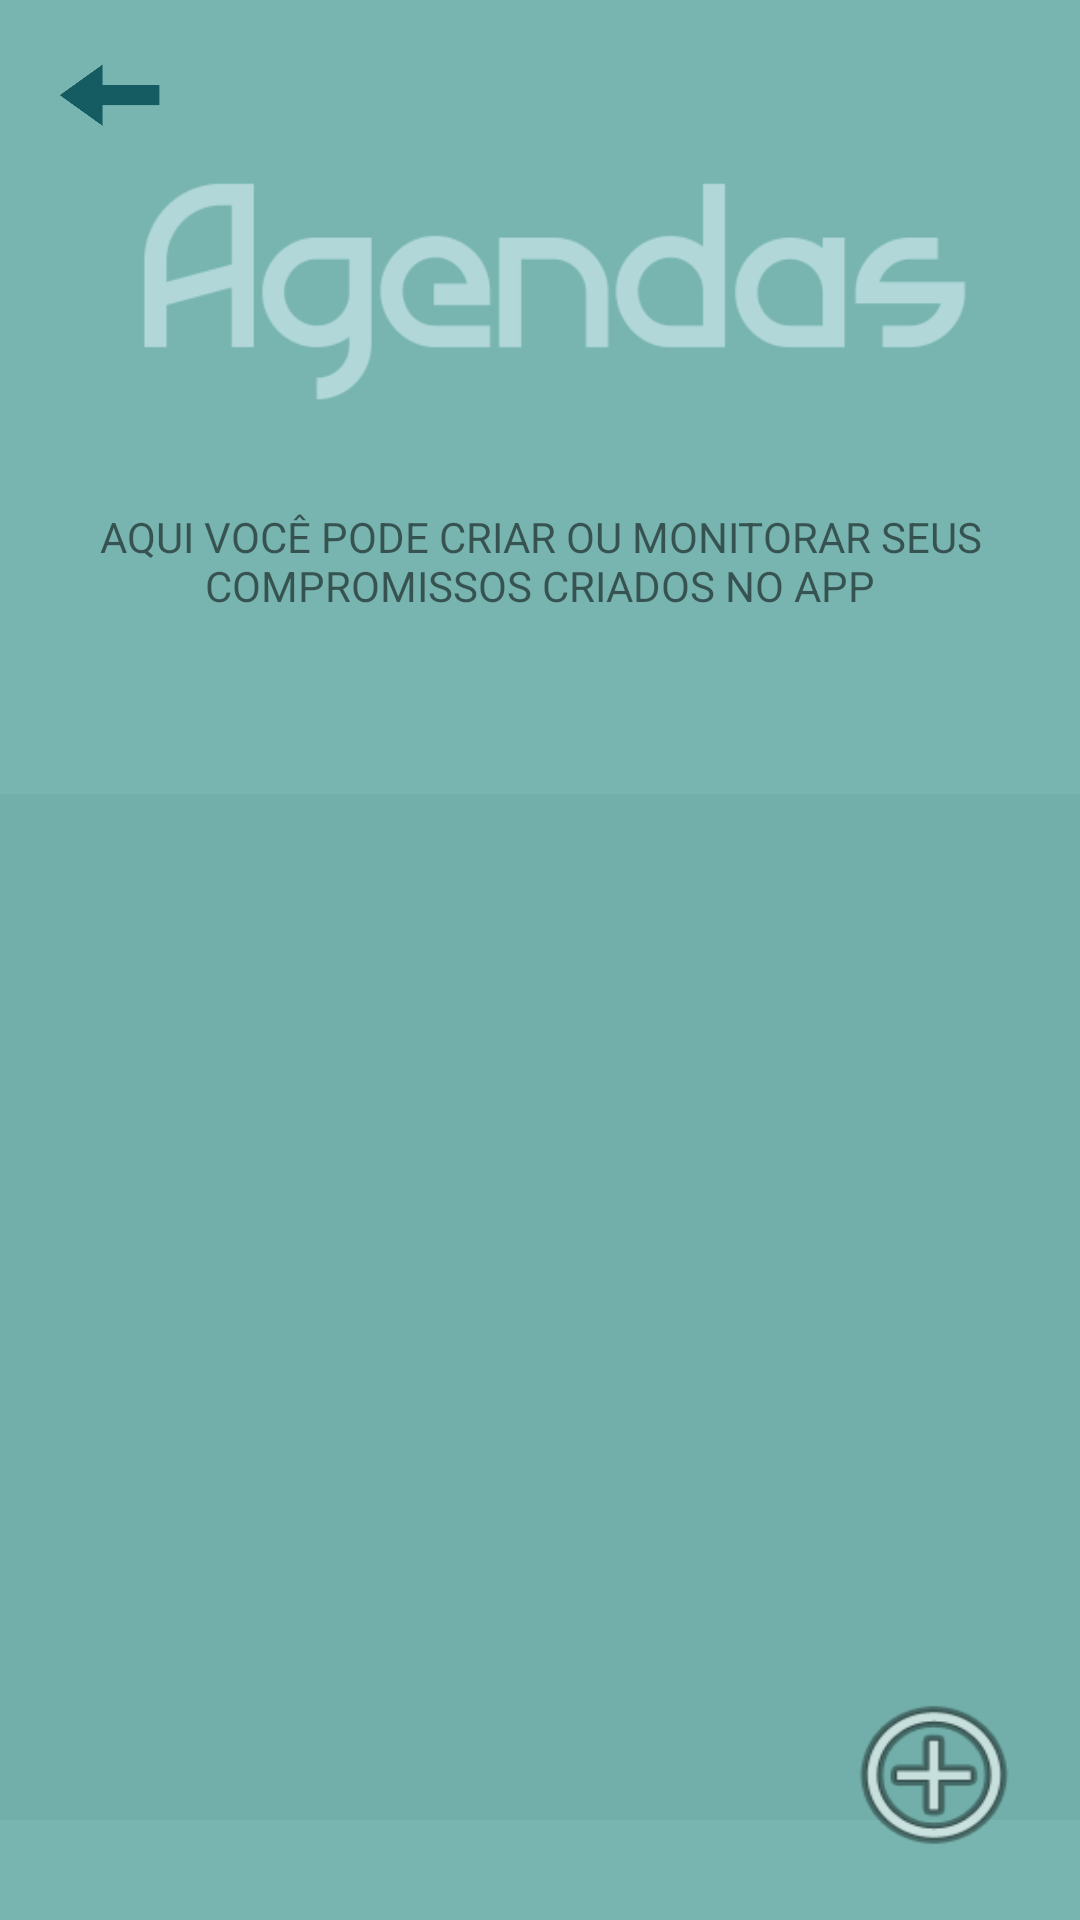

Produce the Android XML layout that renders to this screen, including the resource entries it uses.
<!-- AndroidManifest.xml: application theme AppTheme -->
<!-- res/layout/activity_agenda.xml -->
<?xml version="1.0" encoding="utf-8"?>
<android.support.constraint.ConstraintLayout xmlns:android="http://schemas.android.com/apk/res/android"
    xmlns:app="http://schemas.android.com/apk/res-auto"
    xmlns:tools="http://schemas.android.com/tools"
    android:layout_width="match_parent"
    android:layout_height="match_parent"
    android:background="@color/colorPrimary"
    tools:context=".activity.activity.AgendaActivity">

    <ImageView
        android:id="@+id/imgLogoAgendas"
        android:layout_width="390dp"
        android:layout_height="175dp"
        android:layout_marginBottom="8dp"
        android:layout_marginEnd="8dp"
        android:layout_marginStart="8dp"
        android:layout_marginTop="8dp"
        app:layout_constraintBottom_toBottomOf="parent"
        app:layout_constraintEnd_toEndOf="parent"
        app:layout_constraintHorizontal_bias="0.4"
        app:layout_constraintStart_toStartOf="parent"
        app:layout_constraintTop_toTopOf="parent"
        app:layout_constraintVertical_bias="0.0"
        app:srcCompat="@drawable/agenda_logo" />

    <TextView
        android:id="@+id/textView6"
        android:layout_width="wrap_content"
        android:layout_height="wrap_content"
        android:layout_marginBottom="8dp"
        android:layout_marginEnd="8dp"
        android:layout_marginTop="8dp"
        android:padding="5dp"
        android:text="AQUI VOCÊ PODE CRIAR OU MONITORAR SEUS COMPROMISSOS CRIADOS NO APP"
        android:textAlignment="center"
        android:textSize="14sp"
        app:layout_constraintBottom_toBottomOf="parent"
        app:layout_constraintEnd_toEndOf="parent"
        app:layout_constraintHorizontal_bias="0.0"
        app:layout_constraintStart_toStartOf="parent"
        app:layout_constraintTop_toTopOf="parent"
        app:layout_constraintVertical_bias="0.27" />

    <Button
        android:id="@+id/btnVoltarAgenda"
        android:layout_width="41dp"
        android:layout_height="32dp"
        android:layout_marginBottom="8dp"
        android:layout_marginEnd="8dp"
        android:layout_marginStart="8dp"
        android:layout_marginTop="8dp"
        android:background="@drawable/btnvoltar"
        app:layout_constraintBottom_toBottomOf="parent"
        app:layout_constraintEnd_toEndOf="parent"
        app:layout_constraintHorizontal_bias="0.026"
        app:layout_constraintStart_toStartOf="parent"
        app:layout_constraintTop_toTopOf="parent"
        app:layout_constraintVertical_bias="0.013" />

    <ListView
        android:id="@+id/lv_agenda"
        android:layout_width="395dp"
        android:layout_height="342dp"
        android:background="@color/BackgroundDefault"
        app:layout_constraintBottom_toBottomOf="parent"
        app:layout_constraintHorizontal_bias="0.454"
        app:layout_constraintLeft_toLeftOf="parent"
        app:layout_constraintRight_toRightOf="parent"
        app:layout_constraintTop_toTopOf="parent"
        app:layout_constraintVertical_bias="0.888" />

    <Button
        android:id="@+id/btnAddAgenda"
        android:layout_width="66dp"
        android:layout_height="62dp"
        android:layout_marginBottom="8dp"
        android:layout_marginEnd="8dp"
        android:layout_marginStart="8dp"
        android:layout_marginTop="8dp"
        android:background="@android:drawable/ic_menu_add"
        app:layout_constraintBottom_toBottomOf="parent"
        app:layout_constraintEnd_toEndOf="parent"
        app:layout_constraintHorizontal_bias="0.973"
        app:layout_constraintStart_toStartOf="parent"
        app:layout_constraintTop_toTopOf="parent"
        app:layout_constraintVertical_bias="0.983" />

</android.support.constraint.ConstraintLayout>
<!-- resources referenced by this layout -->
<resources>
  <color name="BackgroundDefault">#72afaa</color>
  <color name="colorPrimary">#78b5b0</color>
  <!-- drawable agenda_logo: png bitmap (drawable, 24029 bytes) -->
  <!-- drawable btnvoltar: png bitmap (drawable, 17966 bytes) -->
  <style name="AppTheme" parent="Theme.AppCompat.Light.DarkActionBar">
          
          <item name="colorPrimaryDark">#1e858c</item>
          <item name="colorPrimary">#78b5b0</item>
          <item name="windowNoTitle">true</item>
          <item name="windowActionBar">false</item>
      </style>
</resources>
